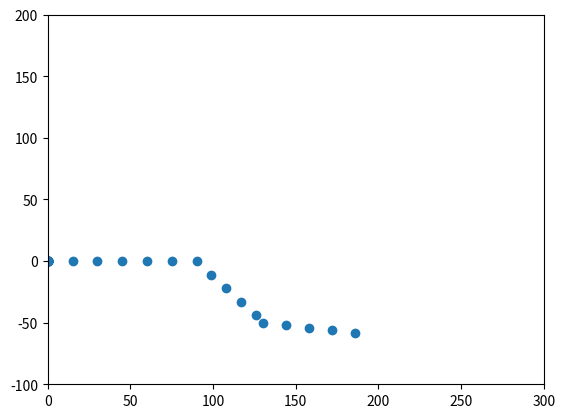
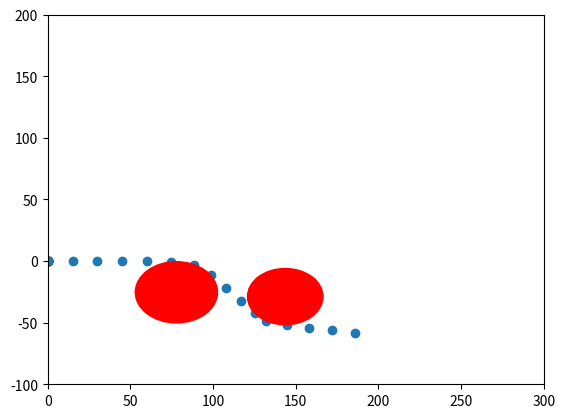

The matplotlib source for these figures, in order:
import matplotlib.pyplot as plt
import math
import copy

class Point:
    """ Point class represents and manipulates x,y coords. """

    def __init__(self, x, y):
        """ Create a new point at the origin """
        self.x = x
        self.y = y

def distanceForm(xi, yi, xii, yii):
    sq1 = (xi-xii)*(xi-xii)
    sq2 = (yi-yii)*(yi-yii)
    return math.sqrt(sq1 + sq2)

def smoothing(path, a, b, tolerance, length):
    newPath = copy.deepcopy(path)
    change = tolerance

    while(change >= tolerance):
        change = 0.0
        for i in range(1, length-1):
            for j in range(0, 2):
                # print(str(path[j][i]) + " " + str(newPath[j][i]))
                add = a * (path[j][i] - newPath[j][i])
                add2 = b * (newPath[j][i-1] + newPath[j][i+1] - (2.0 * newPath[j][i]))


                aux = newPath[j][i]
                newPath[j][i] += add
                newPath[j][i] += add2
                change += math.fabs(aux - newPath[j][i])


                # print(str(i)+" "+str(j)+" "+str(add)+" "+str(add2)+" "+str(change))

        # plt.scatter(array[0], array[1])

    return newPath

array = [0] * 2
array[0] = [0] * 50
array[1] = [0] * 50

spacing = 15
p1 = Point(0, 0)
p2 = Point(90, 0)
p3 = Point(130, -50)
p4 = Point(200, -60)
# start_point = 100

deltaY = p2.y - p1.y
deltaX = p2.x - p1.x
deltaYY = p3.y - p2.y
deltaXX = p3.x - p2.x
deltaYYY = p4.y - p3.y
deltaXXX = p4.x - p3.x

distance = distanceForm(p1.x, p1.y, p2.x, p2.y)
distance2 = distanceForm(p2.x, p2.y, p3.x, p3.y)
distance3 = distanceForm(p3.x, p3.y, p4.x, p4.y)

num_points_that_fit = (int)(math.ceil(distance / spacing))
num_points_that_fit2 = (int)(math.ceil(distance2 / spacing))
num_points_that_fit3 = (int)(math.ceil(distance3 / spacing))

# vector = vector.normalize() * spacing
X = (int)(deltaX/distance * spacing)
Y = (int)(deltaY/distance * spacing)
XX = (int)(deltaXX/distance2 * spacing)
YY = (int)(deltaYY/distance2 * spacing)
XXX = (int)(deltaXXX/distance3 * spacing)
YYY = (int)(deltaYYY/distance3 * spacing)

for i in range(0, num_points_that_fit):
    array[0][i] = (p1.x + X * i)
    array[1][i] = (p1.y + Y * i)

for i in range(0, num_points_that_fit2):
    array[0][num_points_that_fit + i] = (p2.x + XX * i)
    array[1][num_points_that_fit + i] = (p2.y + YY * i)

for i in range(0, num_points_that_fit3):
    array[0][num_points_that_fit2 + num_points_that_fit + i] = (p3.x + XXX * i)
    array[1][num_points_that_fit2 + num_points_that_fit + i] = (p3.y + YYY * i)

fig, ax = plt.subplots()
plt.xlim(0, 300)
plt.ylim(-100, 200)
fig2, ax2 = plt.subplots()
plt.xlim(0, 300)
plt.ylim(-100, 200)


# vector = end_point - start_point
#print(num_points_that_fit2+num_points_that_fit)

ax.scatter(array[0], array[1])
array = smoothing(array, .7, .3, 0.01, num_points_that_fit3 + num_points_that_fit2 + num_points_that_fit)
ax2.scatter(array[0], array[1])

distance = [0] * len(array[0])
for k in range (1, len(distance)):
    distance[k] = distance[k-1] + distanceForm((int)(array[0][k-1]), (int)(array[1][k-1]), (int)(array[0][k]), (int)(array[1][k]))
    if(k == len(distance)-1):
         break
    x1 = array[0][k-1]+0.00001
    x2 = array[0][k]
    x3 = array[0][k+1]
    y1 = array[1][k-1]
    y2 = array[1][k]+0.00001
    y3 = array[1][k+1]
    c1 = (x1*x1 + y1*y1 - x2*x2 - y2*y2)/(2*(x1 - x2))
    c2 = (y1-y2)/(x1-x2)
    b = (x2*x2 - 2*x2*c1 + y2*y2 - x3*x3 + 2*x3*c1 - y3*y3)/(2*(x3*c2 - y3 + y2 - x2*c2))
    a = c1 - c2*b
    r = math.sqrt((x1-a)**2 + (y1-b)**2)
    if(r<50):
        circle1 = plt.Circle((a, b), r, color='r')
        ax2.add_artist(circle1)
    print("Curvature: " + str(1/r) + "   Radius: " + str(r))
    # print("Distance of " + str(k) + ": " + str(distance[k]))

plt.show()
